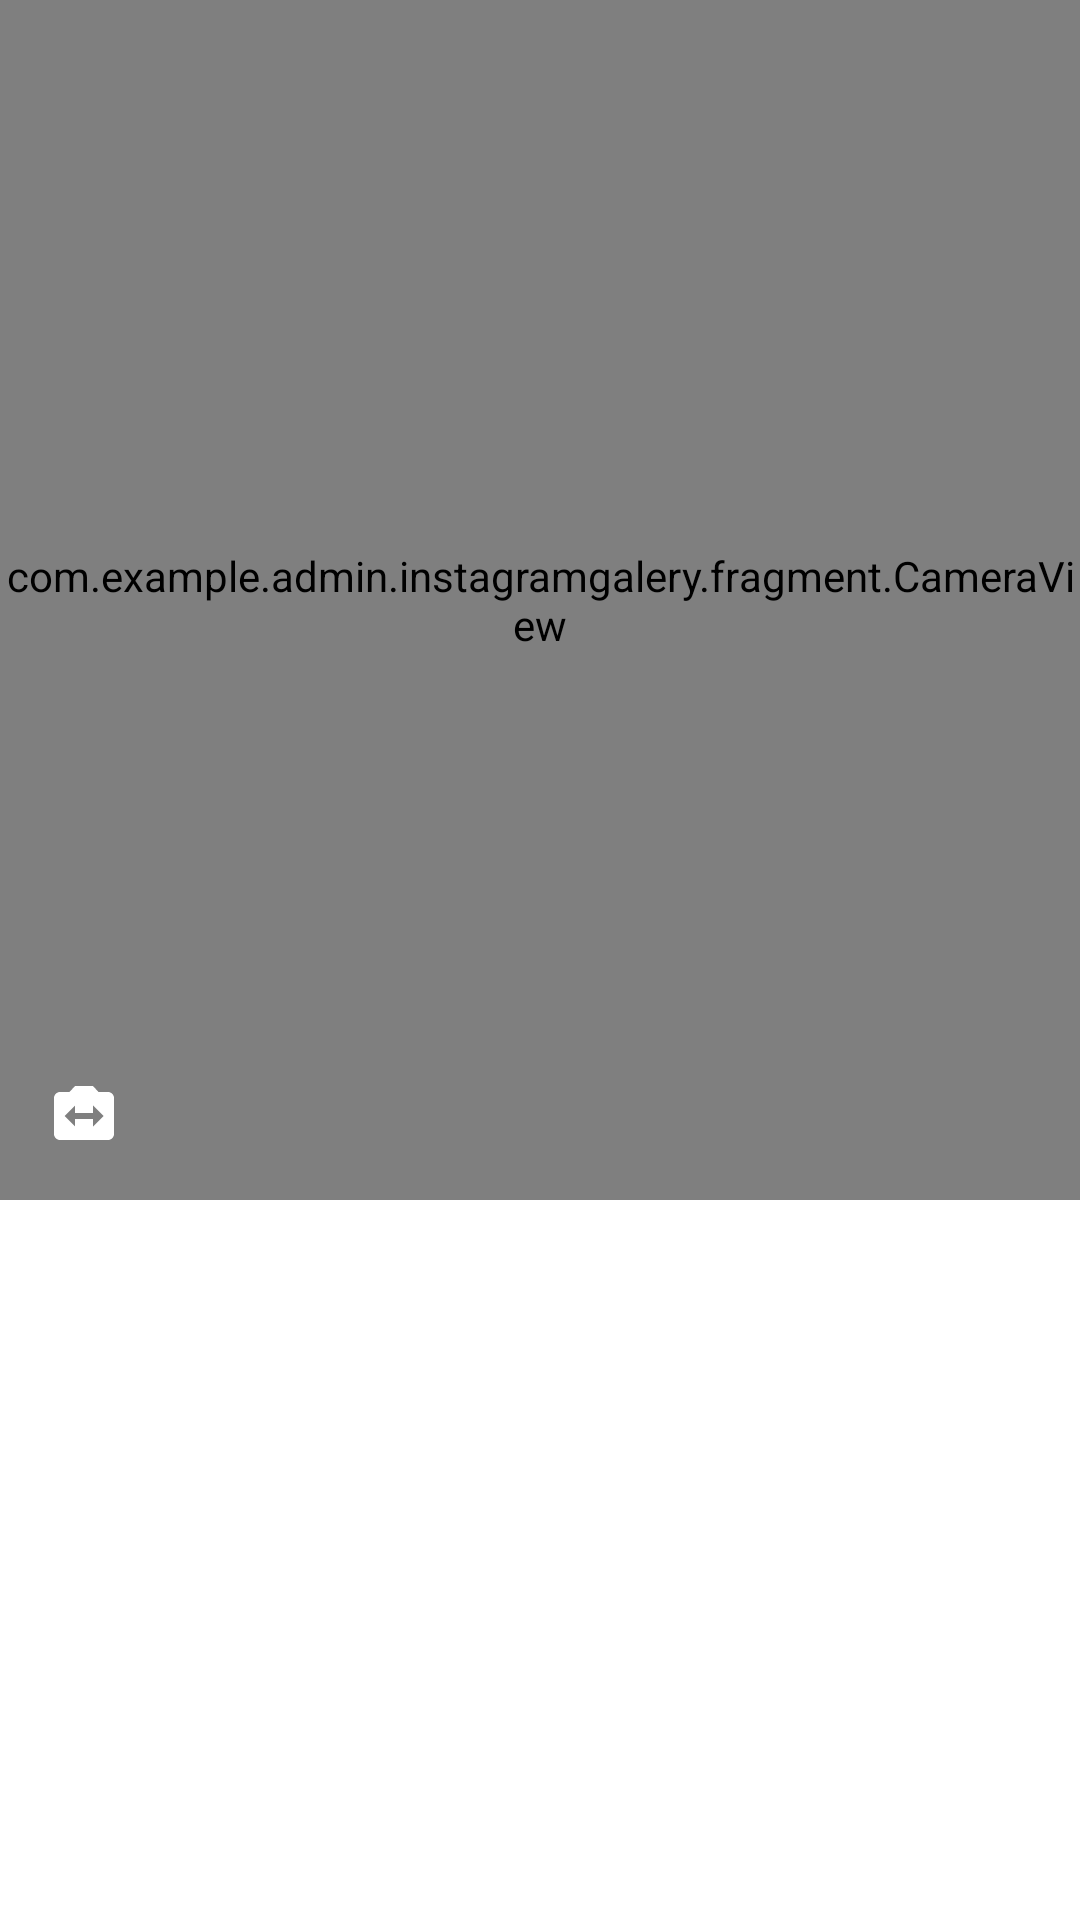

Android layout source for this screen:
<!-- AndroidManifest.xml: application theme AppTheme -->
<!-- res/layout/fragment_fragementcaprureimage.xml -->
<RelativeLayout xmlns:android="http://schemas.android.com/apk/res/android"
    android:layout_width="match_parent"
    android:layout_height="match_parent"
    android:background="@color/white">

    <com.example.admin.instagramgalery.fragment.CameraView
        android:id="@+id/mCameraPhotoView"
        android:layout_width="match_parent"
        android:layout_height="400dp"
        android:adjustViewBounds="true"
        android:background="@color/dark_chocolate"/>

    <FrameLayout
        android:layout_width="wrap_content"
        android:layout_height="wrap_content"
        android:layout_above="@+id/mContainerBtn"
        android:layout_alignParentLeft="true"
        android:layout_alignParentStart="true">

        <ImageView
            android:id="@+id/mSwitchCamera"
            android:layout_width="wrap_content"
            android:layout_height="wrap_content"
            android:layout_margin="16dp"
            android:clickable="true"
            android:background="@drawable/ic_switch_camera"/>

    </FrameLayout>

    <FrameLayout
        android:layout_width="wrap_content"
        android:layout_height="wrap_content"
        android:layout_above="@id/mContainerBtn"
        android:layout_alignParentEnd="true"
        android:layout_alignParentRight="true">

        <ImageView
            android:id="@+id/mFlashPhoto"
            android:layout_width="wrap_content"
            android:layout_height="wrap_content"
            android:layout_gravity="end|top"
            android:layout_margin="16dp"
            android:clickable="true"
            android:src="@drawable/ic_flash_auto"/>

    </FrameLayout>

    <View
        android:id="@+id/mShutter"
        android:layout_width="match_parent"
        android:layout_height="400dp"
        android:background="@color/white"
        android:visibility="gone"/>

    <LinearLayout
        android:id="@id/mContainerBtn"
        android:layout_width="match_parent"
        android:layout_height="match_parent"
        android:layout_below="@id/mCameraPhotoView"
        android:gravity="center">

        <ImageView
            android:id="@+id/mBtnTakePhoto"
            android:layout_width="80dp"
            android:layout_height="80dp"
            android:layout_gravity="center"
            android:background="@drawable/btn_capture_photo"
            android:clickable="true" />

    </LinearLayout>

</RelativeLayout>
<!-- resources referenced by this layout -->
<resources>
  <color name="dark_chocolate">#2E2B25</color>
  <color name="white">#FFFFFF</color>
  <!-- drawable ic_switch_camera (drawable) -->
  <?xml version="1.0" encoding="utf-8"?>
  <vector xmlns:android="http://schemas.android.com/apk/res/android"
          android:width="24dp"
          android:height="24dp"
          android:viewportWidth="24.0"
          android:viewportHeight="24.0">
      <path
          android:fillColor="#ffffff"
          android:pathData="M20,4h-3.17L15,2L9,2L7.17,4L4,4c-1.1,0 -2,0.9 -2,2v12c0,1.1 0.9,2 2,2h16c1.1,0 2,-0.9 2,-2L22,6c0,-1.1 -0.9,-2 -2,-2zM15,15.5L15,13L9,13v2.5L5.5,12 9,8.5L9,11h6L15,8.5l3.5,3.5 -3.5,3.5z"/>
  </vector>
  <style name="AppTheme" parent="Theme.AppCompat.Light.NoActionBar">
          
          <item name="colorPrimary">@color/colorPrimary</item>
          <item name="colorPrimaryDark">@color/colorPrimaryDark</item>
          <item name="colorAccent">@color/colorAccent</item>
      </style>
  <color name="colorPrimary">#3F51B5</color>
  <color name="colorPrimaryDark">#303F9F</color>
  <color name="colorAccent">#FF4081</color>
</resources>
